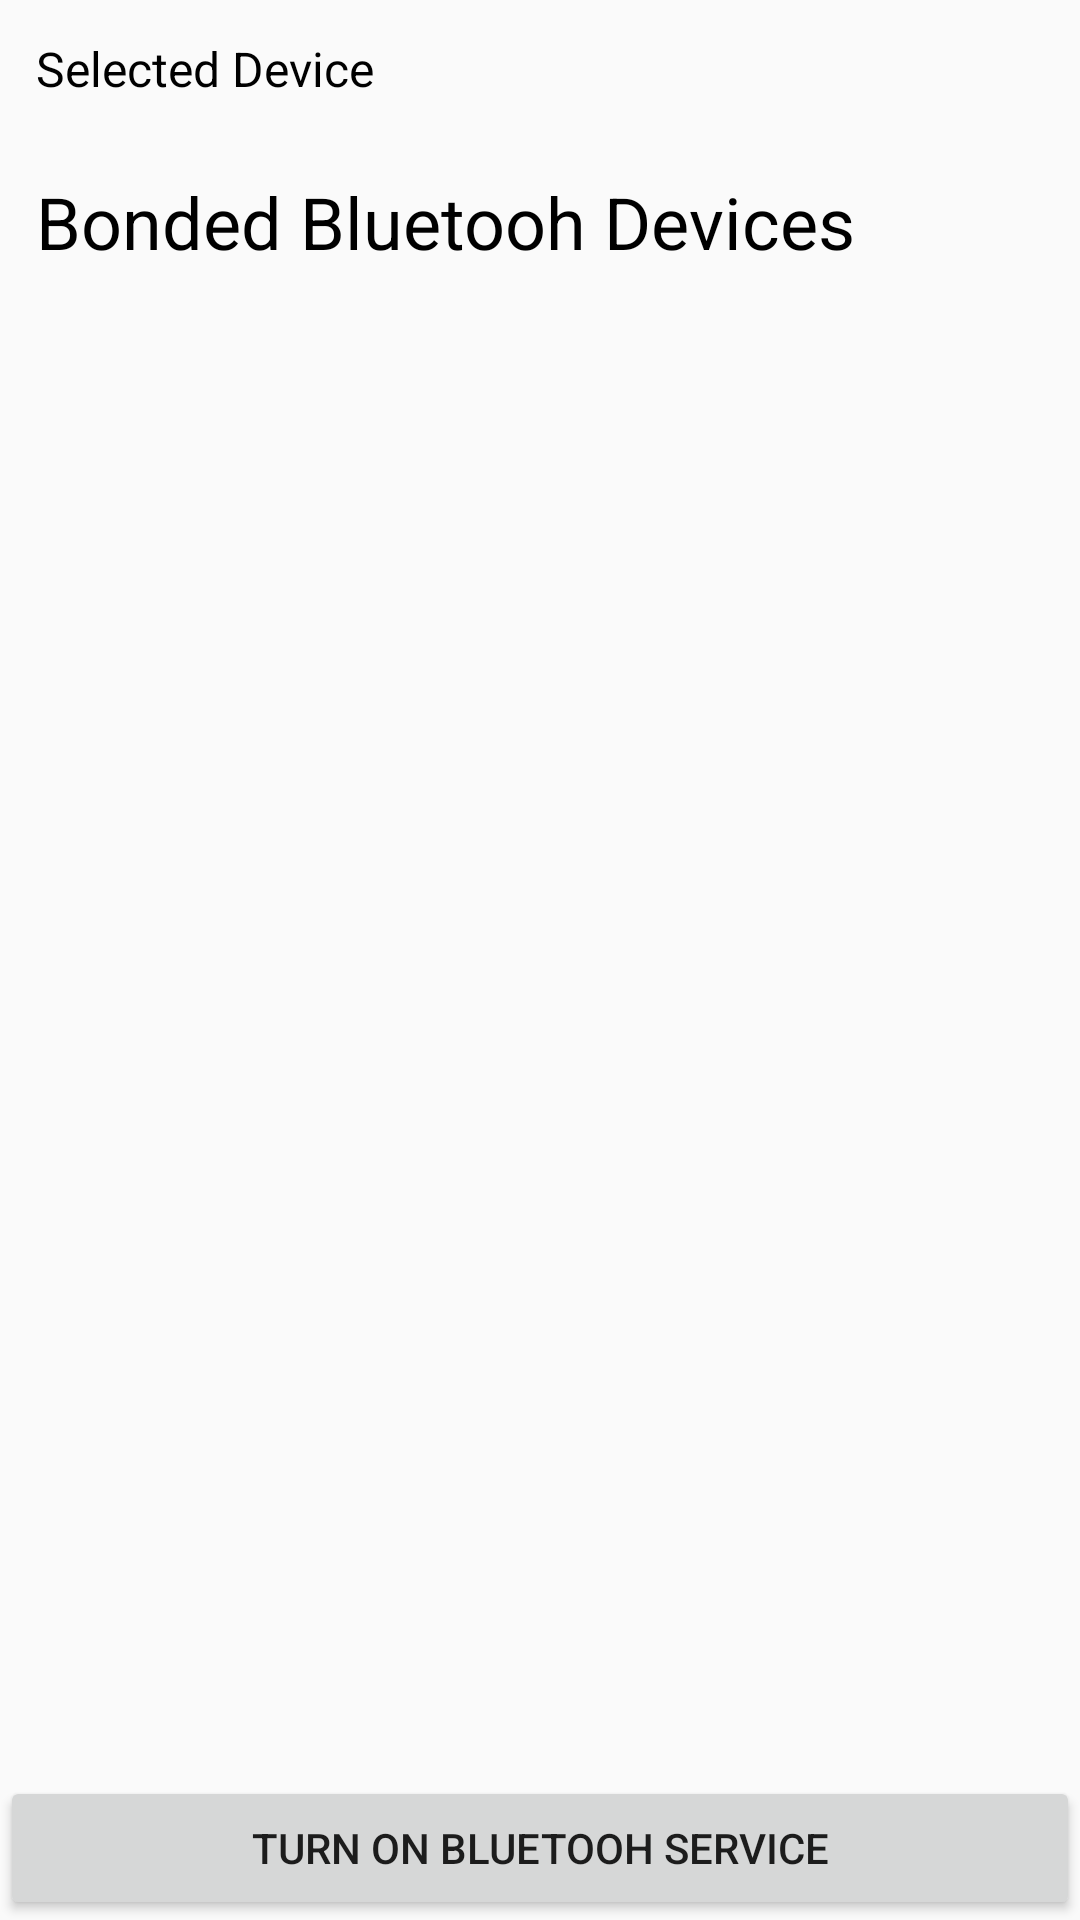

Here is an Android app screen rendered from its layout file. Give the layout XML and the strings, colors and styles it references.
<!-- AndroidManifest.xml: application theme AppTheme -->
<!-- res/layout/activity_bluetooh.xml -->
<?xml version="1.0" encoding="utf-8"?>
<LinearLayout xmlns:android="http://schemas.android.com/apk/res/android"
    xmlns:app="http://schemas.android.com/apk/res-auto"
    xmlns:tools="http://schemas.android.com/tools"
    android:layout_width="match_parent"
    android:layout_height="match_parent"
    android:orientation="vertical"
    tools:context="com.torrens.victor.carmanagerv2.Bluetooh">

    <LinearLayout
        android:layout_width="wrap_content"
        android:layout_height="wrap_content"
        android:orientation="horizontal"
        android:padding="12dp">

        <TextView
            android:id="@+id/blueSelected"
            android:layout_width="wrap_content"
            android:layout_height="wrap_content"
            android:layout_weight="1"
            android:text="@string/blueServicio"
            android:textColor="#000000"
            android:textSize="16sp" />

        <TextView
            android:id="@+id/editText"
            android:layout_width="wrap_content"
            android:layout_height="wrap_content"
            android:layout_weight="1"
            android:ems="10"
            android:textSize="16sp" />
    </LinearLayout>

    <TextView
        android:layout_width="wrap_content"
        android:layout_height="wrap_content"
        android:padding="12dp"
        android:text="@string/connectedBluetooh"
        android:textColor="#000000"
        android:textSize="24sp" />

    <ListView
        android:id="@+id/list"
        android:layout_width="match_parent"
        android:layout_height="wrap_content"
        android:layout_weight="1"
        android:listSelector="@drawable/item_selector"
        app:layout_behavior="@string/appbar_scrolling_view_behavior">

    </ListView>

    <Button
        android:id="@+id/blueService"
        android:layout_width="match_parent"
        android:layout_height="wrap_content"
        android:text="@string/actBlue" />
</LinearLayout>
<!-- resources referenced by this layout -->
<resources>
  <!-- drawable item_selector (drawable) -->
  <?xml version="1.0" encoding="utf-8"?>
  <selector xmlns:android="http://schemas.android.com/apk/res/android">
      <item android:drawable="@drawable/list_back2" android:state_pressed="false" />
      <item android:drawable="@drawable/list_back1" android:state_pressed="true" android:left="5dp" />
  
  </selector>
  <string name="actBlue">Turn on Bluetooh Service</string>
  <string name="blueServicio">Selected Device</string>
  <string name="connectedBluetooh">Bonded Bluetooh Devices</string>
  <style name="AppTheme" parent="Theme.AppCompat.Light.DarkActionBar">
          
          <item name="colorPrimary">#3F51B5</item>
          <item name="colorPrimaryDark">#303F9F</item>
          <item name="colorAccent">#49bc64</item>
          
     </style>
  <!-- drawable list_back2 (drawable) -->
  <?xml version="1.0" encoding="utf-8"?>
  <shape xmlns:android="http://schemas.android.com/apk/res/android" >
      <solid android:color="#5ae9a1" />
  </shape>
  <!-- drawable list_back1 (drawable) -->
  <?xml version="1.0" encoding="utf-8"?>
  <shape xmlns:android="http://schemas.android.com/apk/res/android" >
      <solid android:color="#e47531" />
  </shape>
</resources>
